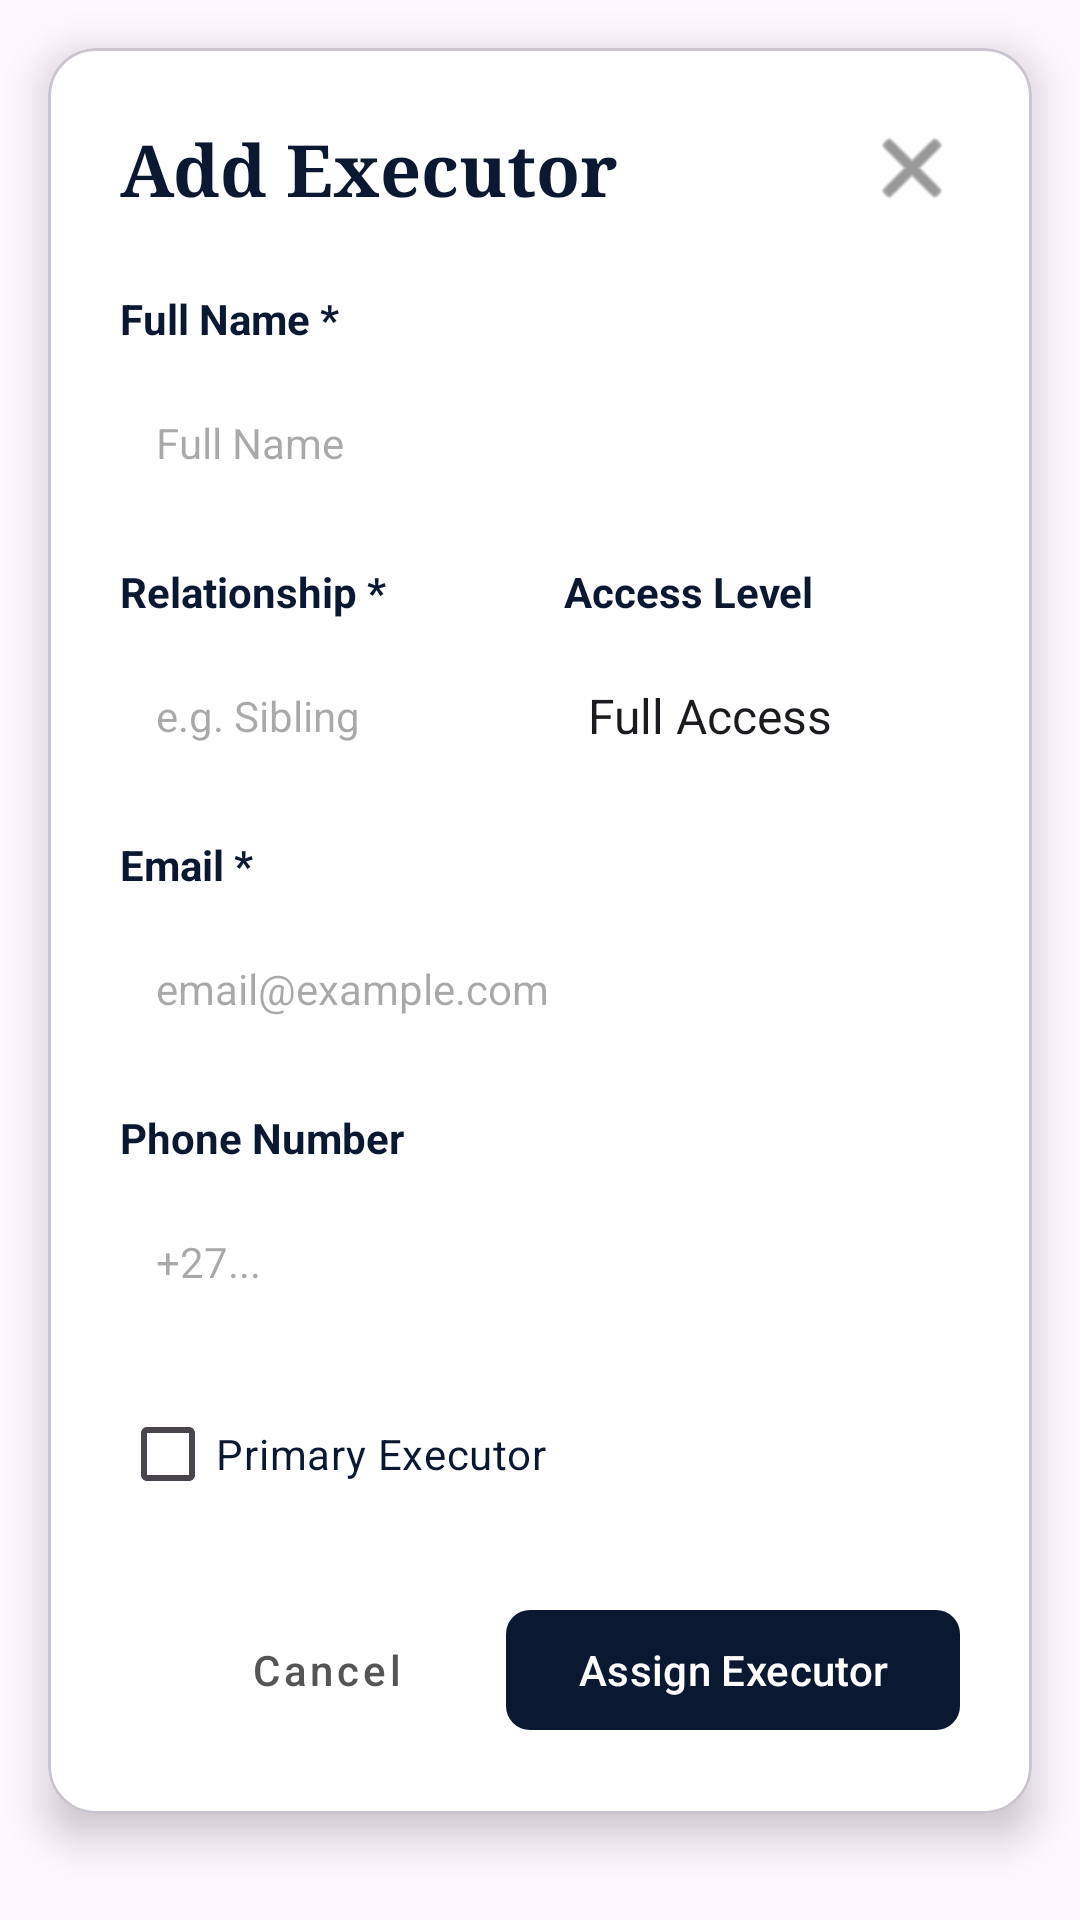

Layout XML and referenced resources for this Android screen:
<!-- AndroidManifest.xml: application theme Theme.LegacyVaultSystem -->
<!-- res/layout/dialog_add_executor.xml -->
<?xml version="1.0" encoding="utf-8"?>
<androidx.core.widget.NestedScrollView xmlns:android="http://schemas.android.com/apk/res/android"
    xmlns:app="http://schemas.android.com/apk/res-auto"
    android:layout_width="match_parent"
    android:layout_height="wrap_content"
    android:background="@android:color/transparent">

    <com.google.android.material.card.MaterialCardView
        android:layout_width="match_parent"
        android:layout_height="wrap_content"
        android:layout_margin="16dp"
        app:cardBackgroundColor="@color/white"
        app:cardCornerRadius="16dp"
        app:cardElevation="8dp">

        <LinearLayout
            android:layout_width="match_parent"
            android:layout_height="wrap_content"
            android:orientation="vertical"
            android:padding="24dp">

            <RelativeLayout
                android:layout_width="match_parent"
                android:layout_height="wrap_content">

                <TextView
                    android:layout_width="wrap_content"
                    android:layout_height="wrap_content"
                    android:fontFamily="serif"
                    android:text="Add Executor"
                    android:textColor="@color/primary_dark_blue"
                    android:textSize="24sp"
                    android:textStyle="bold" />

                <ImageButton
                    android:id="@+id/btn_close"
                    android:layout_width="32dp"
                    android:layout_height="32dp"
                    android:layout_alignParentEnd="true"
                    android:background="?attr/selectableItemBackgroundBorderless"
                    android:src="@android:drawable/ic_menu_close_clear_cancel"
                    app:tint="@color/text_secondary" />
            </RelativeLayout>

            <TextView
                android:layout_width="wrap_content"
                android:layout_height="wrap_content"
                android:layout_marginTop="24dp"
                android:text="Full Name *"
                android:textColor="@color/text_primary"
                android:textStyle="bold" />

            <EditText
                android:id="@+id/et_executor_name"
                android:layout_width="match_parent"
                android:layout_height="48dp"
                android:layout_marginTop="8dp"
                android:background="@drawable/edit_text_bg"
                android:hint="Full Name"
                android:padding="12dp"
                android:textSize="14sp" />

            <GridLayout
                android:layout_width="match_parent"
                android:layout_height="wrap_content"
                android:layout_marginTop="16dp"
                android:columnCount="2">

                <LinearLayout
                    android:layout_width="0dp"
                    android:layout_height="wrap_content"
                    android:layout_columnWeight="1"
                    android:layout_marginEnd="8dp"
                    android:orientation="vertical">

                    <TextView
                        android:layout_width="wrap_content"
                        android:layout_height="wrap_content"
                        android:text="Relationship *"
                        android:textColor="@color/text_primary"
                        android:textStyle="bold" />

                    <EditText
                        android:id="@+id/et_executor_relation"
                        android:layout_width="match_parent"
                        android:layout_height="48dp"
                        android:layout_marginTop="8dp"
                        android:background="@drawable/edit_text_bg"
                        android:hint="e.g. Sibling"
                        android:padding="12dp"
                        android:textSize="14sp" />
                </LinearLayout>

                <LinearLayout
                    android:layout_width="0dp"
                    android:layout_height="wrap_content"
                    android:layout_columnWeight="1"
                    android:layout_marginStart="8dp"
                    android:orientation="vertical">

                    <TextView
                        android:layout_width="wrap_content"
                        android:layout_height="wrap_content"
                        android:text="Access Level"
                        android:textColor="@color/text_primary"
                        android:textStyle="bold" />

                    <Spinner
                        android:id="@+id/spinner_access"
                        android:layout_width="match_parent"
                        android:layout_height="48dp"
                        android:layout_marginTop="8dp"
                        android:background="@drawable/edit_text_bg"
                        android:entries="@array/access_levels" />
                </LinearLayout>
            </GridLayout>

            <TextView
                android:layout_width="wrap_content"
                android:layout_height="wrap_content"
                android:layout_marginTop="16dp"
                android:text="Email *"
                android:textColor="@color/text_primary"
                android:textStyle="bold" />

            <EditText
                android:id="@+id/et_executor_email"
                android:layout_width="match_parent"
                android:layout_height="48dp"
                android:layout_marginTop="8dp"
                android:background="@drawable/edit_text_bg"
                android:hint="email@example.com"
                android:inputType="textEmailAddress"
                android:padding="12dp"
                android:textSize="14sp" />

            <TextView
                android:layout_width="wrap_content"
                android:layout_height="wrap_content"
                android:layout_marginTop="16dp"
                android:text="Phone Number"
                android:textColor="@color/text_primary"
                android:textStyle="bold" />

            <EditText
                android:id="@+id/et_executor_phone"
                android:layout_width="match_parent"
                android:layout_height="48dp"
                android:layout_marginTop="8dp"
                android:background="@drawable/edit_text_bg"
                android:hint="+27..."
                android:inputType="phone"
                android:padding="12dp"
                android:textSize="14sp" />

            <CheckBox
                android:id="@+id/cb_primary"
                android:layout_width="wrap_content"
                android:layout_height="wrap_content"
                android:layout_marginTop="16dp"
                android:text="Primary Executor"
                android:textColor="@color/text_primary" />

            <LinearLayout
                android:layout_width="match_parent"
                android:layout_height="wrap_content"
                android:layout_marginTop="24dp"
                android:gravity="end"
                android:orientation="horizontal">

                <com.google.android.material.button.MaterialButton
                    android:id="@+id/btn_cancel"
                    style="@style/Widget.MaterialComponents.Button.TextButton"
                    android:layout_width="wrap_content"
                    android:layout_height="wrap_content"
                    android:text="Cancel"
                    android:textAllCaps="false"
                    android:textColor="@color/text_secondary" />

                <com.google.android.material.button.MaterialButton
                    android:id="@+id/btn_add_executor_confirm"
                    android:layout_width="wrap_content"
                    android:layout_height="wrap_content"
                    android:layout_marginStart="16dp"
                    android:paddingStart="24dp"
                    android:paddingEnd="24dp"
                    android:text="Assign Executor"
                    android:textAllCaps="false"
                    android:textColor="@color/white"
                    app:backgroundTint="@color/primary_dark_blue"
                    app:cornerRadius="8dp" />
            </LinearLayout>

        </LinearLayout>
    </com.google.android.material.card.MaterialCardView>
</androidx.core.widget.NestedScrollView>
<!-- resources referenced by this layout -->
<resources>
  <string-array name="access_levels">
          <item>Full Access</item>
          <item>Documents Only</item>
          <item>Assets Only</item>
          <item>Limited</item>
      </string-array>
  <color name="primary_dark_blue">#0A1931</color>
  <color name="text_primary">#0A1931</color>
  <color name="text_secondary">#555555</color>
  <color name="white">#FFFFFFFF</color>
  <style name="Theme.LegacyVaultSystem" parent="Base.Theme.LegacyVaultSystem" />
  <style name="Base.Theme.LegacyVaultSystem" parent="Theme.Material3.DayNight.NoActionBar">
          
          <item name="colorPrimary">@color/primary_dark_blue</item>
          <item name="colorSecondary">@color/accent_gold</item>
          <item name="android:statusBarColor">@color/primary_dark_blue</item>
      </style>
  <color name="accent_gold">#D4AF37</color>
</resources>
